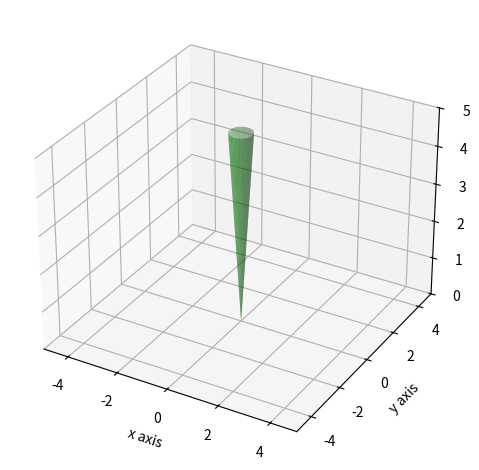

Python code for this plot:
import matplotlib.pyplot as plt
import numpy as np

fig = plt.figure()
ax = fig.add_subplot(111, projection='3d')

# Define the glide slope angle in degrees
gamma_gs_deg = 5 
gamma_gs = np.radians(gamma_gs_deg) 

# Define the range of Z (height of the cone)
Z2 = np.linspace(0, 5, 100)  # height from 0 to 5

# Adjust the radius r2 based on the glide slope angle
r2 = Z2 * np.tan(gamma_gs)  # radius at each height Z

# Create a meshgrid for the circular cross-sections of the cone at different heights
theta2 = np.linspace(0, 2 * np.pi, 100)  # angle around the cone
t2, R2 = np.meshgrid(theta2, r2)

# Parametrize the surface of the cone
X2 = R2 * np.cos(t2)  # X coordinates of the surface
Y2 = R2 * np.sin(t2)  # Y coordinates of the surface

# Reshape Z2 to be 2D for plotting
Z2_surface = np.tile(Z2, (t2.shape[0], 1)).T  # Repeat Z values across all circular sections

# Set labels for the axes
ax.set_xlabel('x axis')
ax.set_ylabel('y axis')
ax.set_zlabel('z axis')
ax.set_xlim([-5, 5])  # Set the x-axis range to [-5, 5]
ax.set_ylim([-5, 5])  # Set the y-axis range to [-5, 5]
ax.set_zlim([0, 5])  # Set the z-axis range to [0, max_height]
plt.tight_layout()
# Set aspect to 'auto' for proper scaling
ax.set_aspect('auto')

# Plot the surface of the cone with some transparency
ax.plot_surface(X2, Y2, Z2_surface, alpha=0.4, color="green")

# Show the plot
plt.show()
